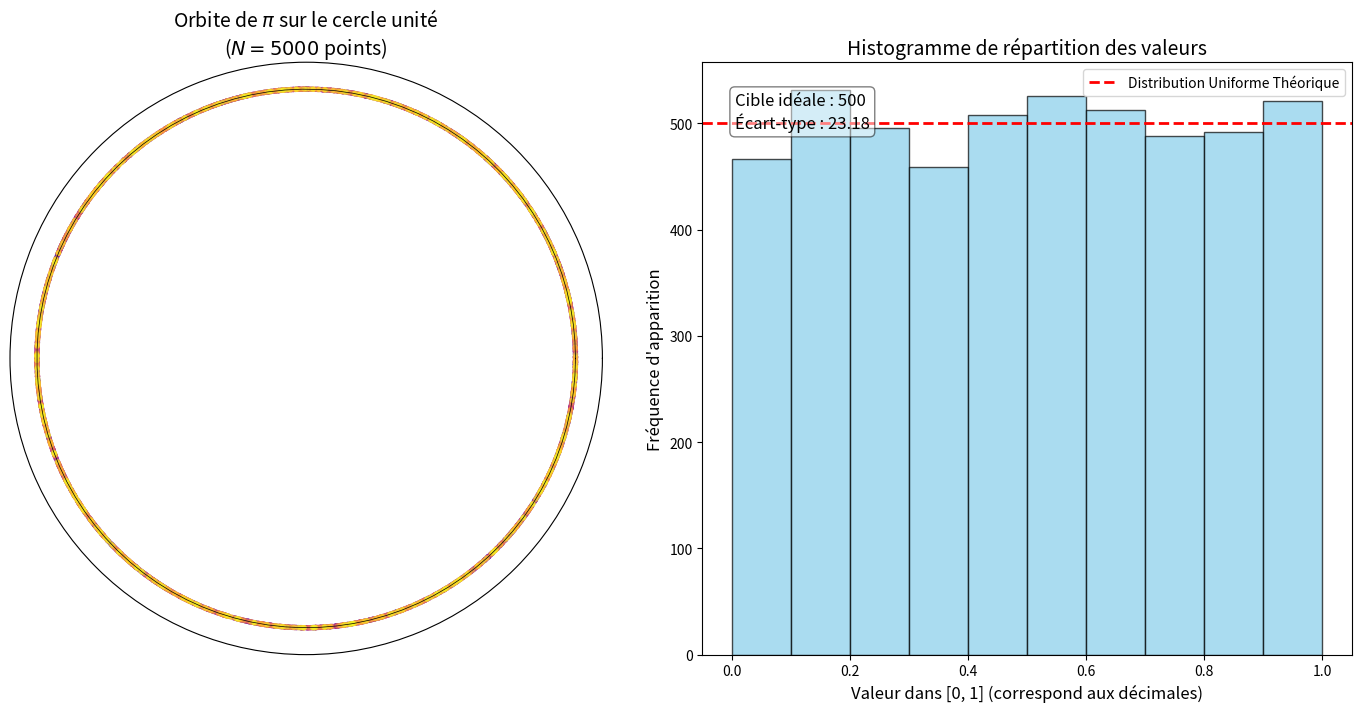

Here is the Python script that generated this plot:
import matplotlib.pyplot as plt
import numpy as np
from mpmath import mp

def visualiser_equirepartition_pi(n_iterations=2000):
    """
    Visualise l'orbite de Pi sous f(x) = {10x} pour montrer l'équirépartition.
    n_iterations : nombre de points à calculer (plus il est grand, plus c'est dense).
    """
    print(f"=== Calcul de {n_iterations} itérations sur π avec haute précision ===")
    
    # 1. Configuration de la précision (Indispensable pour les irrationnels)
    # On demande un peu plus de décimales que d'itérations pour éviter les erreurs de fin.
    mp.dps = n_iterations + 50  
    
    # On récupère pi avec la précision voulue
    # mp.pi est un objet "mpf" (multi-precision float)
    pi_val = mp.pi
    
    valeurs = []
    # On calcule les itérations : x_n = {10^n * pi}
    # Astuce : mpmath permet de faire ça proprement sans multiplier par 10^n (trop lourd)
    # Mais pour la simplicité de la boucle f(x) = {10x} :
    
    courant = pi_val
    
    # Boucle d'itération dynamique
    for i in range(n_iterations):
        # f(x) = partie fractionnaire de (10 * x)
        courant = (courant * 10) % 1
        valeurs.append(float(courant)) # On convertit en float juste pour le graphique
        
        if i % 500 == 0:
            print(f"Calcul : {i}/{n_iterations} itérations...")

    # 2. Création de la double visualisation
    fig = plt.figure(figsize=(14, 7))
    
    # --- Graphique 1 : Le Cercle Unité (Vue Topologique) ---
    ax1 = fig.add_subplot(121, projection='polar')
    
    # Conversion en angles (0 à 2pi)
    # On décale de pi/2 pour avoir le 0 (chiffre 0) en haut
    angles = [np.pi/2 - (2 * np.pi * v) for v in valeurs]
    rayons = [1.0] * len(valeurs) # Tous sur le cercle unité
    
    # On utilise un dégradé de couleur (colormap) pour montrer le temps qui passe
    # Bleu = début de l'orbite, Rouge = fin de l'orbite
    couleurs = range(len(valeurs))
    
    scatter = ax1.scatter(angles, rayons, c=couleurs, cmap='plasma', s=15, alpha=0.5, edgecolors='none')
    
    # Esthétique du cercle
    ax1.set_ylim(0, 1.1)
    ax1.set_yticklabels([]) # Enlever les rayons concentriques
    ax1.set_xticklabels([]) # On enlève les degrés pour mettre nos propres repères si besoin
    ax1.grid(False)
    
    # Ajouter le cercle limite
    ax1.plot(np.linspace(0, 2*np.pi, 100), [1]*100, color='black', linewidth=0.5)
    ax1.set_title(f"Orbite de $\pi$ sur le cercle unité\n($N={n_iterations}$ points)", fontsize=14)

    # --- Graphique 2 : L'Histogramme (Preuve de l'Uniformité) ---
    ax2 = fig.add_subplot(122)
    
    # On découpe l'intervalle [0, 1] en 10 classes (pour les chiffres 0-9) ou plus
    nb_classes = 10
    n, bins, patches = ax2.hist(valeurs, bins=nb_classes, range=(0, 1), 
                                color='skyblue', edgecolor='black', alpha=0.7)
    
    # Ligne cible théorique (Si c'est parfaitement équiréparti)
    cible = n_iterations / nb_classes
    ax2.axhline(cible, color='red', linestyle='--', linewidth=2, label='Distribution Uniforme Théorique')
    
    ax2.set_title("Histogramme de répartition des valeurs", fontsize=14)
    ax2.set_xlabel("Valeur dans [0, 1] (correspond aux décimales)", fontsize=12)
    ax2.set_ylabel("Fréquence d'apparition", fontsize=12)
    ax2.legend()
    
    # Calcul de l'écart type par rapport à l'uniformité (Indicateur de qualité)
    ecart_moyen = np.std(n)
    text_str = f"Cible idéale : {int(cible)}\nÉcart-type : {ecart_moyen:.2f}"
    ax2.text(0.05, 0.95, text_str, transform=ax2.transAxes, 
             fontsize=12, verticalalignment='top', bbox=dict(boxstyle='round', facecolor='white', alpha=0.5))

    plt.tight_layout()
    print("Affichage...")
    plt.show()

if __name__ == "__main__":
    # Tu peux augmenter n_iterations à 10000 pour voir l'histogramme s'aplatir parfaitement
    visualiser_equirepartition_pi(n_iterations=5000)
